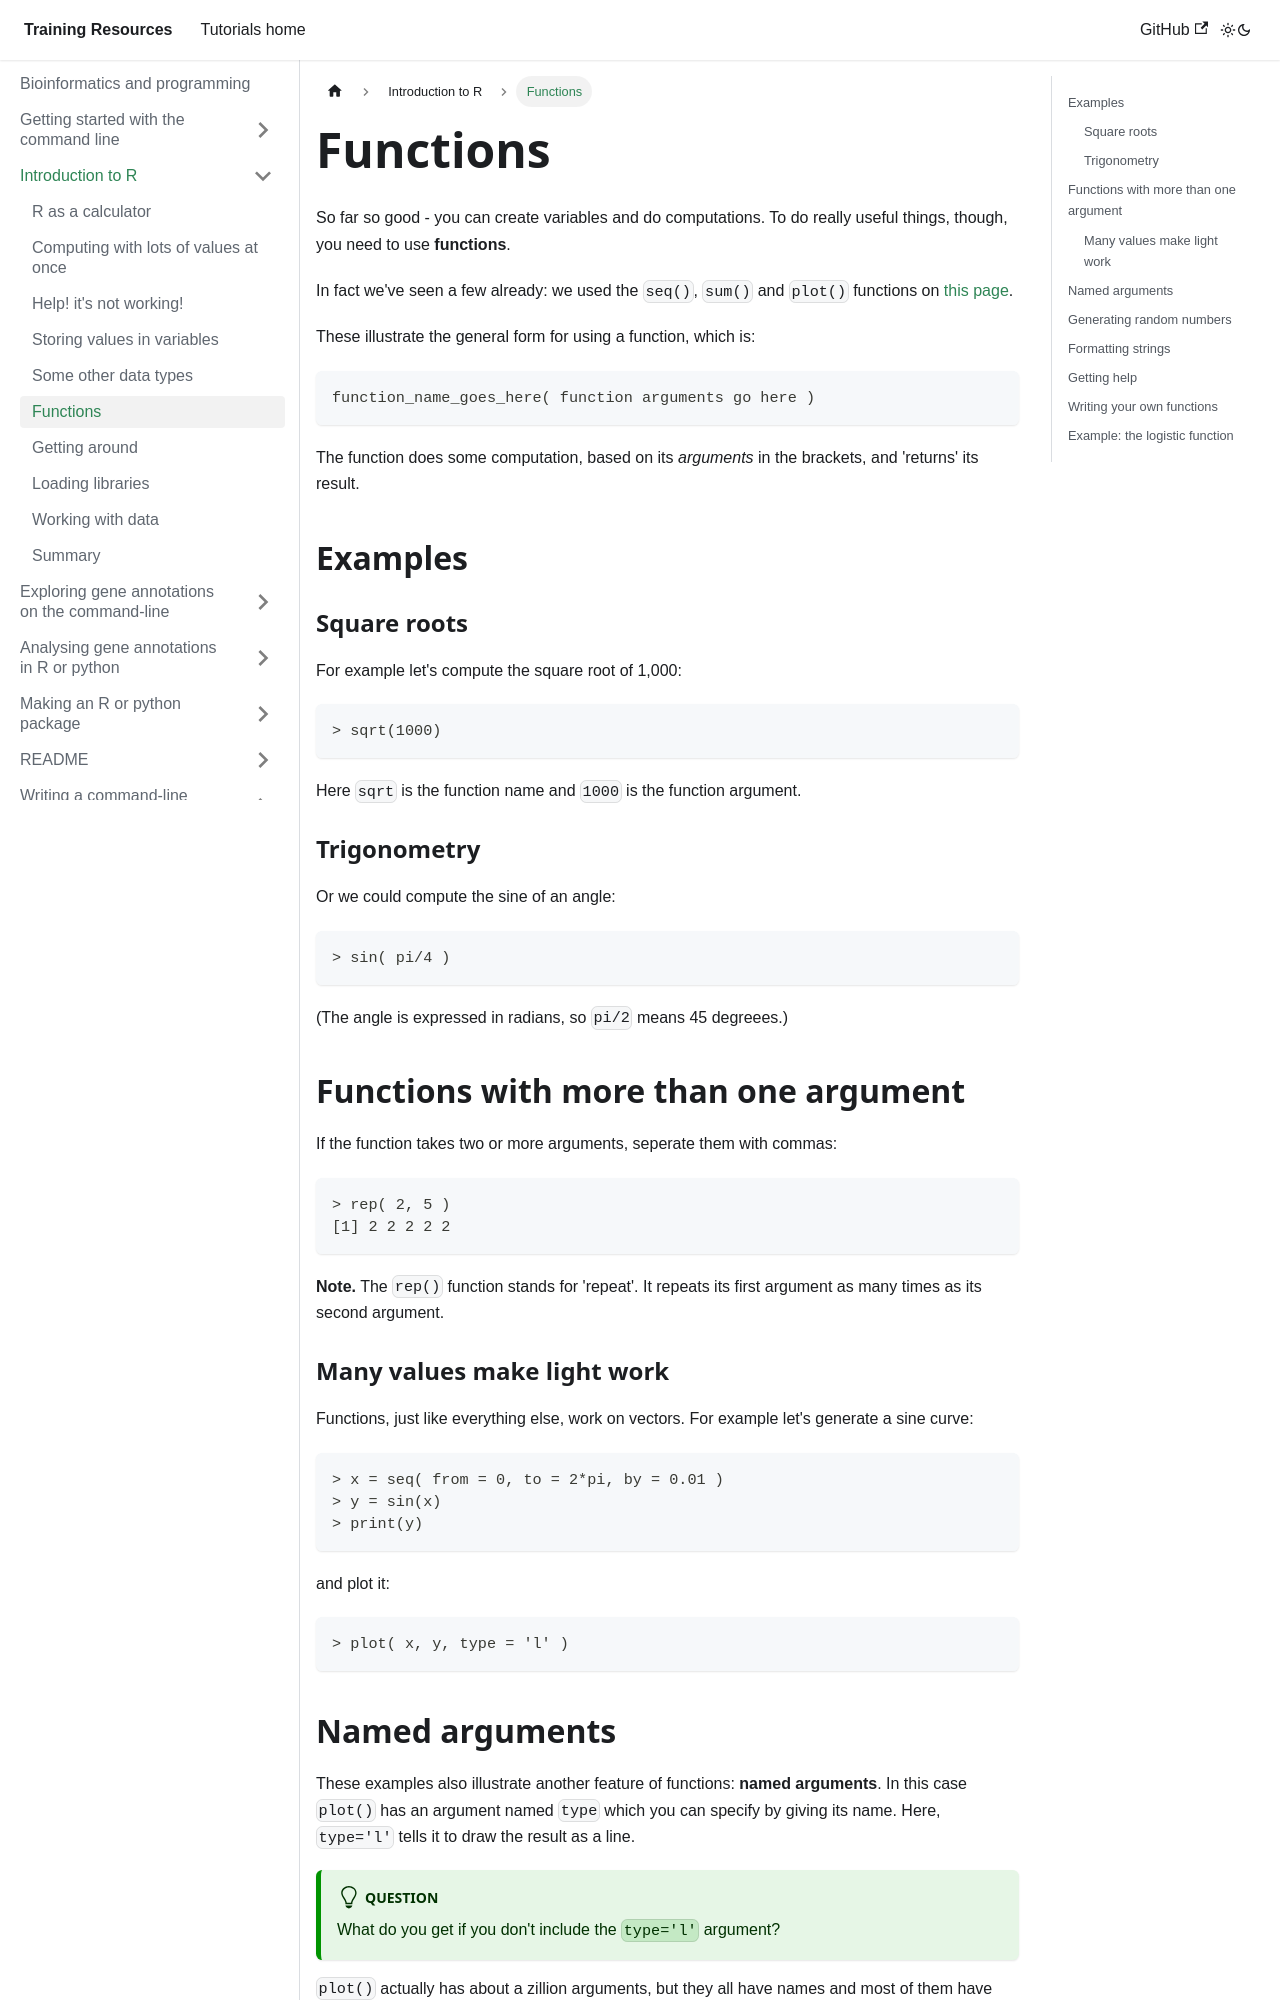

repository: chg-training/chg-training-resources · page: bioinformatics/introduction_to_R/functions/index.html · generator: docusaurus

---
sidebar_position: 6
---

# Functions

So far so good - you can create variables and do computations.  To do really useful things, though, you need to use
**functions**.

In fact we've seen a few already: we used the `seq()`, `sum()` and `plot()` functions on [this page](vectors.md).

These illustrate the general form for using a function, which is:
```
function_name_goes_here( function arguments go here )
```

The function does some computation, based on its *arguments* in the brackets, and 'returns' its result.

## Examples

### Square roots
For example let's compute the square root of 1,000:
```
> sqrt(1000)
```
Here `sqrt` is the function name and `1000` is the function argument.

### Trigonometry

Or we could compute the sine of an angle:
```
> sin( pi/4 )
```
(The angle is expressed in radians, so `pi/2` means 45 degreees.)

## Functions with more than one argument

If the function takes two or more arguments, seperate them with commas:
```
> rep( 2, 5 )
[1] 2 2 2 2 2
```

**Note.** The `rep()` function stands for 'repeat'.  It repeats its first argument as many times as its second argument.

### Many values make light work

Functions, just like everything else, work on vectors.  For example let's generate a sine curve:
```
> x = seq( from = 0, to = 2*pi, by = 0.01 )
> y = sin(x)
> print(y)
```

and plot it:
```
> plot( x, y, type = 'l' )
```
